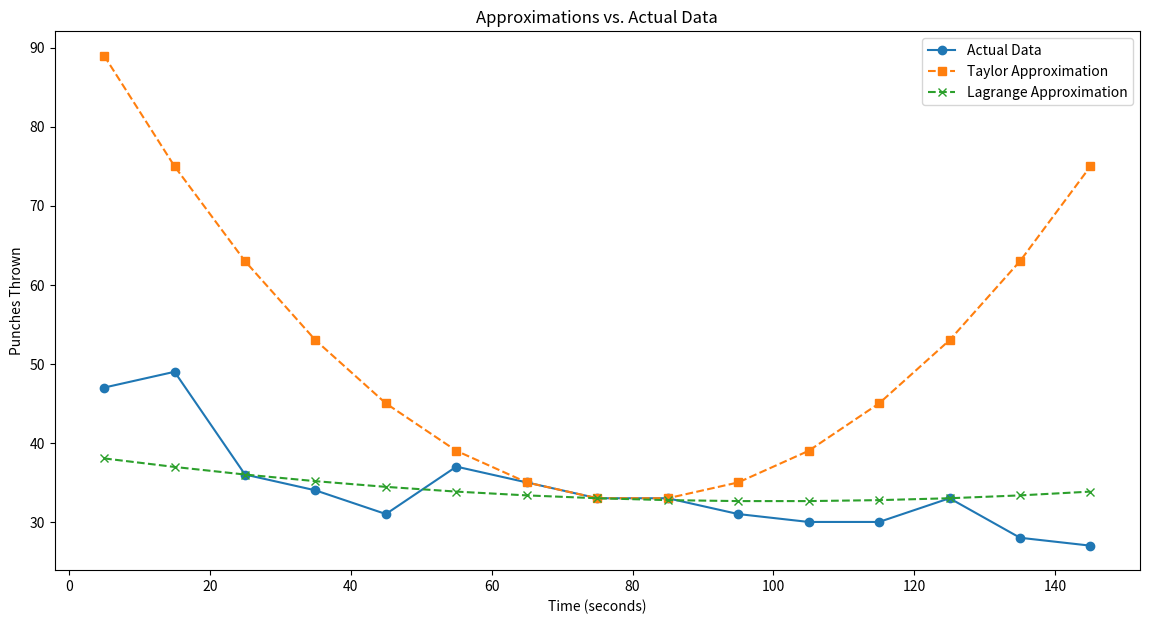
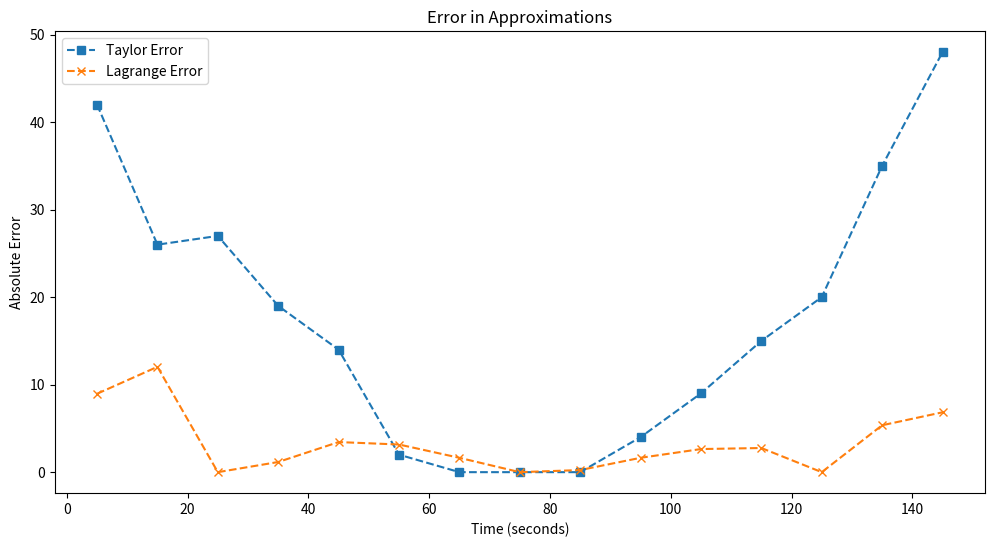
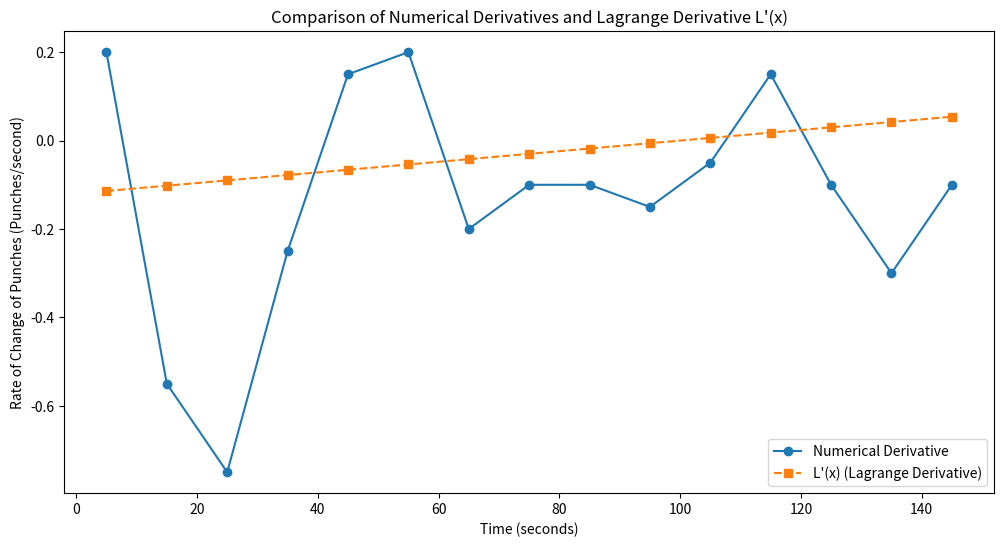

Source code (Python) for these figures, in order:
import numpy as np
import matplotlib.pyplot as plt
import math  
import pandas as pd 

# Data Setup
time_intervals = np.arange(5, 155, 10)  # Midpoints of each interval
punches = np.array([47, 49, 36, 34, 31, 37, 35, 33, 33, 31, 30, 30, 33, 28, 27])

# Function Definitions
def taylor_approximation(x, x0, n, data, time_intervals):
    x0_index = np.argmin(np.abs(time_intervals - x0))
    x0 = time_intervals[x0_index]  # Corrected x0 to be a valid entry from time_intervals
    
    derivatives = [data[x0_index]]  # f(x0)
    h = 10  # time interval width
    if n >= 1:
        f_prime = (data[x0_index + 1] - data[x0_index - 1]) / (2 * h) if 0 < x0_index < len(data) - 1 else 0
        derivatives.append(f_prime)
    if n >= 2:
        f_double_prime = (data[x0_index + 1] - 2 * data[x0_index] + data[x0_index - 1]) / h**2 if 1 < x0_index < len(data) - 2 else 0
        derivatives.append(f_double_prime)
    while len(derivatives) <= n:
        derivatives.append(0)
    
    return sum([derivatives[i] * (x - x0)**i / math.factorial(i) for i in range(n + 1)])

def lagrange_interpolation(x, points, data, time_intervals):
    indices = [np.argmin(np.abs(time_intervals - point)) for point in points]
    selected_points = time_intervals[indices]
    selected_values = data[indices]
    
    total = 0
    for i in range(len(selected_points)):
        term = selected_values[i]
        for j in range(len(selected_points)):
            if i != j:
                term *= (x - selected_points[j]) / (selected_points[i] - selected_points[j])
        total += term
    return total

# Calculate Taylor and Lagrange approximations
taylor_results = [taylor_approximation(x, 75, 3, punches, time_intervals) for x in time_intervals]
lagrange_results = [lagrange_interpolation(x, [25, 75, 125], punches, time_intervals) for x in time_intervals]

# Calculating errors
taylor_errors = np.abs(punches - taylor_results)
lagrange_errors = np.abs(punches - lagrange_results)

# Numerical Differentiation Function
def numerical_differentiation(data, h):
    derivatives = []
    for i in range(len(data)):
        if i == 0:
            # Forward difference for the first point
            derivative = (data[i + 1] - data[i]) / h
        elif i == len(data) - 1:
            # Backward difference for the last point
            derivative = (data[i] - data[i - 1]) / h
        else:
            # Central difference for middle points
            derivative = (data[i + 1] - data[i - 1]) / (2 * h)
        derivatives.append(derivative)
    return derivatives

# Calculate the numerical derivatives for punch counts
h = 10  # Interval width in seconds
numerical_derivatives = numerical_differentiation(punches, h)

# Lagrange Derivative Approximation (L'(x)) 
def lagrange_derivative(x, points, data, time_intervals):
    indices = [np.argmin(np.abs(time_intervals - point)) for point in points]
    selected_points = time_intervals[indices]
    selected_values = data[indices]

    derivative_total = 0
    for i in range(len(selected_points)):
        term_derivative = 0
        for j in range(len(selected_points)):
            if i != j:
                product = 1
                for k in range(len(selected_points)):
                    if k != i and k != j:
                        product *= (x - selected_points[k]) / (selected_points[i] - selected_points[k])
                term_derivative += product / (selected_points[i] - selected_points[j])
        derivative_total += selected_values[i] * term_derivative
    return derivative_total

lagrange_derivatives = [lagrange_derivative(x, [25, 75, 125], punches, time_intervals) for x in time_intervals]

# Creating a DataFrame to display all results
df = pd.DataFrame({
    'Time (s)': time_intervals,
    'Actual Punches': punches,
    'Taylor Approximation': taylor_results,
    'Taylor Error': taylor_errors,
    'Lagrange Approximation': lagrange_results,
    'Lagrange Error': lagrange_errors,
    'Numerical Derivative (Punches/second)': numerical_derivatives
})

# Display the DataFrame
print(df)

# Plotting approximations against actual data
plt.figure(figsize=(14, 7))
plt.plot(time_intervals, punches, 'o-', label='Actual Data')
plt.plot(time_intervals, taylor_results, 's--', label='Taylor Approximation')
plt.plot(time_intervals, lagrange_results, 'x--', label='Lagrange Approximation')
plt.title('Approximations vs. Actual Data')
plt.xlabel('Time (seconds)')
plt.ylabel('Punches Thrown')
plt.legend()
plt.show()

# Plotting the errors for Taylor and Lagrange approximations
plt.figure(figsize=(12, 6))
plt.plot(time_intervals, taylor_errors, 's--', label='Taylor Error')
plt.plot(time_intervals, lagrange_errors, 'x--', label='Lagrange Error')
plt.title('Error in Approximations')
plt.xlabel('Time (seconds)')
plt.ylabel('Absolute Error')
plt.legend()
plt.show()


# Plotting L'(x) vs Numerical Differentiation
plt.figure(figsize=(12, 6))
plt.plot(time_intervals, numerical_derivatives, 'o-', label='Numerical Derivative')
plt.plot(time_intervals, lagrange_derivatives, 's--', label="L'(x) (Lagrange Derivative)")
plt.title("Comparison of Numerical Derivatives and Lagrange Derivative L'(x)")
plt.xlabel("Time (seconds)")
plt.ylabel("Rate of Change of Punches (Punches/second)")
plt.legend()
plt.show()
